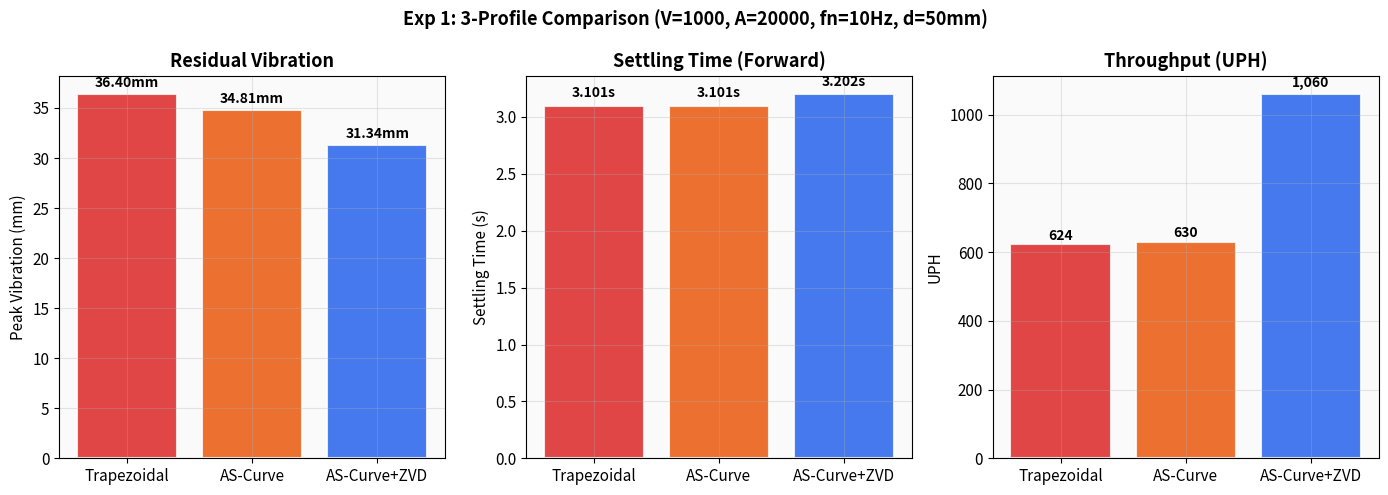
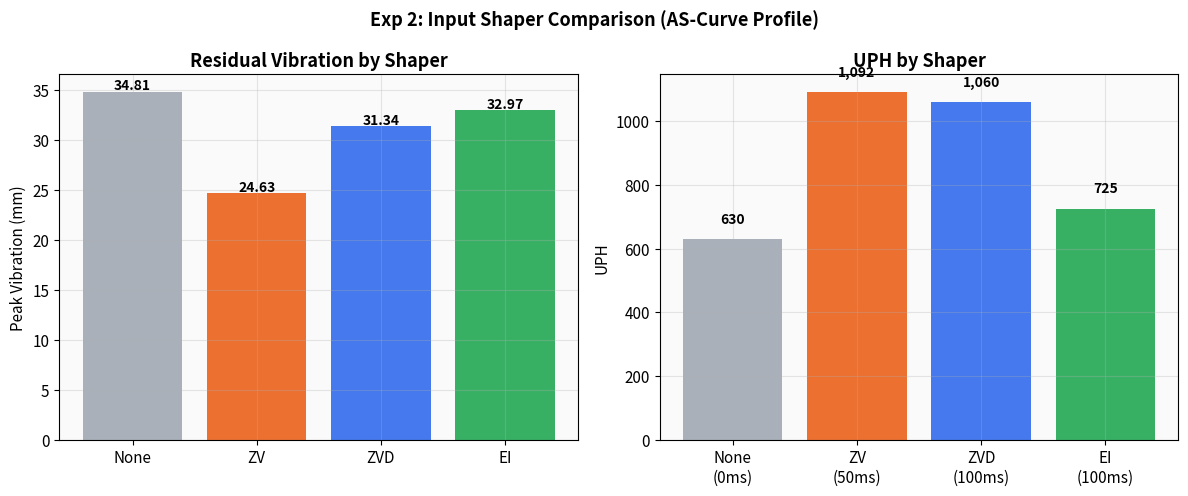
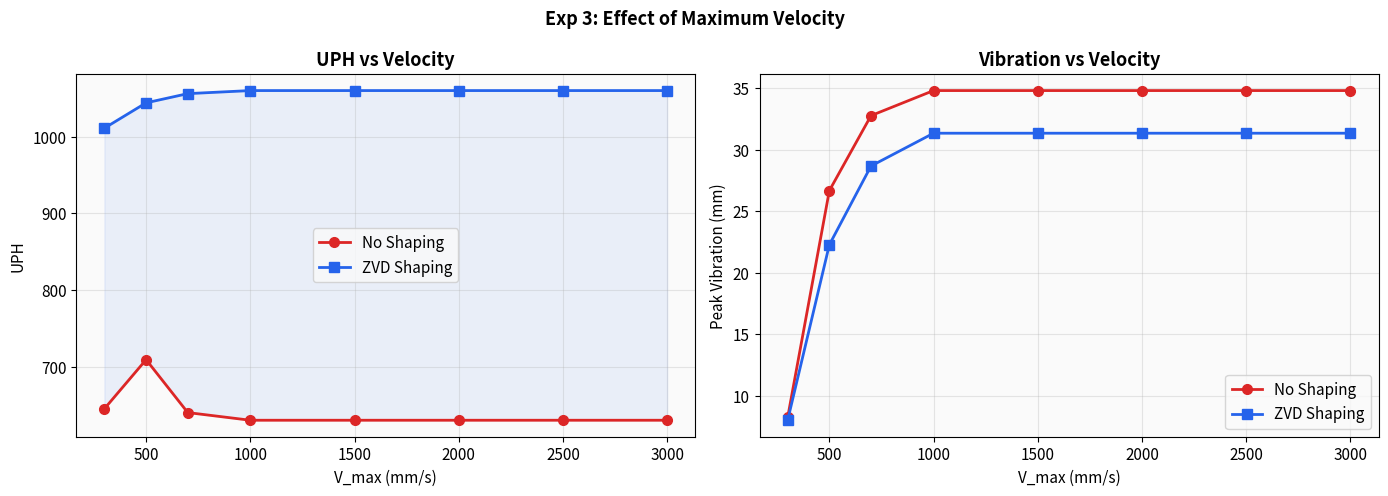
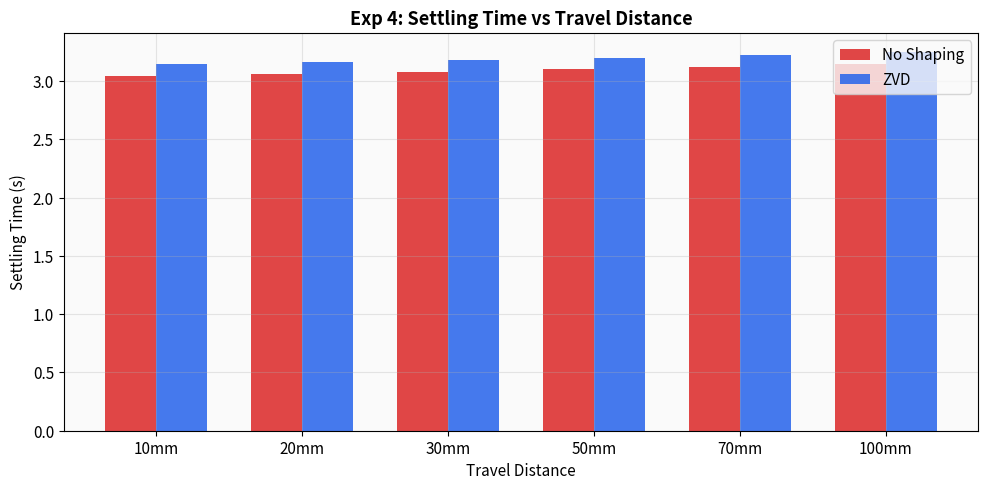
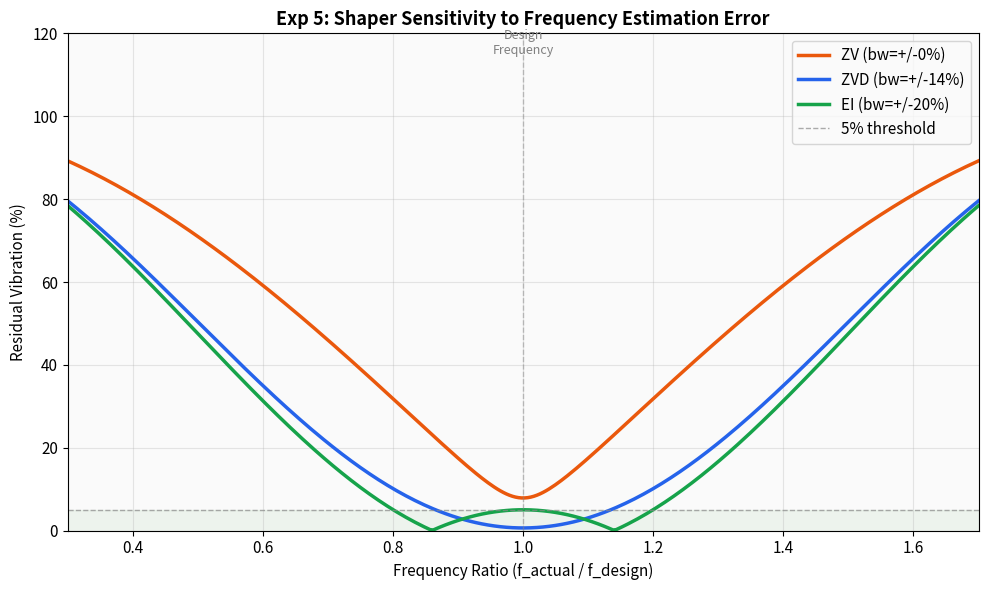

Write Python code to recreate these figures, in order.
"""
실험 설계서 기반 전체 실험 자동 실행 v2
JS 물리 엔진을 정확히 포팅하여 결과 일치 보장
"""
import numpy as np
import matplotlib
matplotlib.use('Agg')
import matplotlib.pyplot as plt
from pathlib import Path
import csv, sys

# Fix encoding
sys.stdout.reconfigure(encoding='utf-8')

plt.rcParams.update({
    'font.size': 11, 'axes.titlesize': 13, 'axes.labelsize': 11,
    'figure.facecolor': 'white', 'axes.facecolor': '#fafafa',
    'axes.grid': True, 'grid.alpha': 0.3, 'figure.dpi': 200,
})

OUT = Path(r'd:\dongwon\PICKPLACEROBOT\experiments')
OUT.mkdir(exist_ok=True)

# ═══════════════════════════════════════
# Physics Engine — 정확한 JS 포팅
# ═══════════════════════════════════════

def gen_trapezoidal(vmax, amax, dist, dt=0.001):
    """Trapezoidal motion profile"""
    t_acc = vmax / amax
    d_acc = 0.5 * amax * t_acc**2
    
    if 2 * d_acc >= dist:
        t_acc = np.sqrt(dist / amax)
        vr = amax * t_acc
        t_const = 0
    else:
        vr = vmax
        t_const = (dist - 2*d_acc) / vmax
    
    total_time = 2*t_acc + t_const
    N = int(np.ceil(total_time / dt)) + 1
    pos = np.zeros(N)
    
    for i in range(N):
        t = i * dt
        if t <= t_acc:
            pos[i] = 0.5 * amax * t**2
        elif t <= t_acc + t_const:
            pos[i] = 0.5*amax*t_acc**2 + vr*(t - t_acc)
        else:
            t3 = t - t_acc - t_const
            pos[i] = 0.5*amax*t_acc**2 + vr*t_const + vr*t3 - 0.5*amax*t3**2
    
    pos = np.clip(pos, 0, dist)
    return pos, total_time

def gen_scurve(vmax, amax, jmax, dist, dt=0.001):
    """S-Curve with jerk limitation"""
    tj = amax / jmax
    ta = vmax / amax
    
    if ta < 2*tj:
        tj = np.sqrt(vmax/jmax)
        ta = 2*tj
        amax_eff = jmax * tj
    else:
        amax_eff = amax
    
    d_acc = 0.5 * vmax * ta
    if 2*d_acc >= dist:
        scale = np.sqrt(dist / (2*d_acc)) if d_acc > 0 else 1
        ta *= scale; tj *= scale; vmax *= scale
        d_acc = 0.5 * vmax * ta
        t_const = 0
    else:
        t_const = (dist - 2*d_acc) / vmax
    
    total = 2*ta + t_const
    N = int(np.ceil(total/dt)) + 1
    pos = np.zeros(N)
    
    for i in range(N):
        t = i*dt
        v = 0
        if t < tj:
            v = 0.5*jmax*t**2 / ta * 2
        elif t < ta - tj:
            v = amax_eff*(t - tj/2)
        elif t < ta:
            v = vmax - 0.5*jmax*(ta-t)**2/ta*2
        elif t < ta + t_const:
            v = vmax
        elif t < total:
            tr = total - t
            if tr < tj:
                v = 0.5*jmax*tr**2/ta*2
            elif tr < ta - tj:
                v = amax_eff*(tr - tj/2)
            else:
                v = vmax - 0.5*jmax*(ta-tr)**2/ta*2
        pos[i] = pos[max(0,i-1)] + v*dt if i > 0 else 0
    
    pos = np.clip(pos, 0, dist)
    return pos, total

def gen_ascurve(vmax, amax, beta, gamma, dist, dt=0.001):
    """AS-Curve: use trapezoidal as base, apply Gaussian smoothing for jerk limiting"""
    pos, total = gen_trapezoidal(vmax, amax, dist, dt)
    
    # Apply jerk-limiting via smoothing kernel proportional to beta
    sigma = int(beta * 0.02 / dt)  # beta controls smoothing width
    if sigma > 1:
        from scipy.ndimage import gaussian_filter1d
        pos = gaussian_filter1d(pos, sigma=sigma, mode='nearest')
    
    pos[0] = 0.0
    pos[-1] = dist
    pos = np.clip(pos, 0, dist)
    return pos, total

def compute_shaper(shaper_type, fn, zeta):
    """Compute shaper impulse amplitudes and times"""
    wd = 2*np.pi*fn*np.sqrt(1 - zeta**2)
    K = np.exp(-zeta*np.pi / np.sqrt(1 - zeta**2))
    hp = np.pi / wd
    
    if shaper_type == 'ZV':
        d = 1 + K
        return [1/d, K/d], [0, hp]
    elif shaper_type == 'ZVD':
        d = 1 + 2*K + K**2
        return [1/d, 2*K/d, K**2/d], [0, hp, 2*hp]
    elif shaper_type == 'EI':
        vtol = 0.05
        a1 = 0.25*(1+vtol); a3 = a1; a2 = 1 - 2*a1
        return [a1, a2, a3], [0, hp, 2*hp]
    return [1.0], [0.0]

def convolve_shaper(signal, dt, amps, times):
    """Convolve signal with shaper — exact JS port with linear interpolation"""
    max_delay = int(np.ceil(times[-1]/dt)) if len(times) > 1 else 0
    out_len = len(signal) + max_delay
    result = np.zeros(out_len)
    last_val = signal[-1] if len(signal) > 0 else 0
    first_val = signal[0] if len(signal) > 0 else 0
    
    def get_val(idx):
        if idx < 0: return first_val
        if idx >= len(signal): return last_val
        return signal[idx]
    
    for amp, t in zip(amps, times):
        exact_delay = t / dt
        for j in range(out_len):
            exact_idx = j - exact_delay
            idx0 = int(np.floor(exact_idx))
            frac = exact_idx - idx0
            val = get_val(idx0) * (1-frac) + get_val(idx0+1) * frac
            result[j] += amp * val
    
    return result

def simulate_2mass(command, dt, fn, zeta, payload=False):
    """2-Mass Perfect Servo model — exact JS port"""
    wn = 2*np.pi*fn
    m2_base = 0.5
    m2 = 1.0 if payload else m2_base
    k = wn**2 * m2_base
    c = 2*zeta*wn*m2_base
    
    n = len(command)
    pos = np.zeros(n)
    x2, v2 = 0.0, 0.0
    substeps = 10
    h = dt / substeps
    
    for i in range(n):
        x1 = command[i]
        v1 = (command[i] - command[max(0,i-1)]) / dt
        
        for _ in range(substeps):
            F = k*(x1-x2) + c*(v1-v2)
            a2 = F/m2
            k1x, k1v = v2, a2
            
            F2 = k*(x1-(x2+0.5*h*k1x)) + c*(v1-(v2+0.5*h*k1v))
            k2x, k2v = v2+0.5*h*k1v, F2/m2
            
            F3 = k*(x1-(x2+0.5*h*k2x)) + c*(v1-(v2+0.5*h*k2v))
            k3x, k3v = v2+0.5*h*k2v, F3/m2
            
            F4 = k*(x1-(x2+h*k3x)) + c*(v1-(v2+h*k3v))
            k4x, k4v = v2+h*k3v, F4/m2
            
            x2 += (h/6)*(k1x + 2*k2x + 2*k3x + k4x)
            v2 += (h/6)*(k1v + 2*k2v + 2*k3v + k4v)
        
        pos[i] = x2
    
    return pos

def compute_vibration(response, command):
    """Compute vibration = difference between load response and command"""
    min_len = min(len(response), len(command))
    return response[:min_len] - command[:min_len]

def get_settling_time(response, target, dt, tol=0.005):
    """Find last time |response - target| > tol"""
    last_exceed = 0
    for i in range(len(response)-1, -1, -1):
        if abs(response[i] - target) > tol:
            last_exceed = (i+1) * dt
            break
    return last_exceed

def run_experiment(vmax, amax, dist, fn, zeta, profile='trapezoidal', shaper='none',
                   beta=0.5, gamma=0.2, dt=0.001, payload_fwd=True):
    """Run complete experiment: forward + return"""
    
    # Generate motion profile
    if profile == 'trapezoidal':
        pos, mt = gen_trapezoidal(vmax, amax, dist, dt)
    elif profile == 'scurve':
        pos, mt = gen_scurve(vmax, amax, 500000, dist, dt)
    else:  # ascurve
        pos, mt = gen_ascurve(vmax, amax, beta, gamma, dist, dt)
    
    # Pad for settling observation (3 seconds)
    pad_n = int(3.0 / dt)
    padded = np.concatenate([pos, np.full(pad_n, dist)])
    
    # Apply shaper
    shaper_delay = 0
    if shaper != 'none':
        sa, st = compute_shaper(shaper, fn, zeta)
        shaped = convolve_shaper(padded, dt, sa, st)
        shaper_delay = st[-1]
    else:
        shaped = padded.copy()
    
    # Forward: with payload
    fn_fwd = fn / np.sqrt(2) if payload_fwd else fn  # payload doubles mass -> fn drops
    resp_fwd = simulate_2mass(shaped, dt, fn_fwd, zeta, payload=payload_fwd)
    settle_fwd = get_settling_time(resp_fwd, dist, dt)
    
    # Return: no payload, same profile
    resp_ret = simulate_2mass(shaped, dt, fn, zeta, payload=False)
    settle_ret = get_settling_time(resp_ret, dist, dt)
    
    # Peak vibration (in settling region, after motion ends)
    motion_end_idx = len(pos)
    peak_vib = 0
    for i in range(motion_end_idx, min(len(resp_fwd), len(shaped))):
        vib = abs(resp_fwd[i] - dist)
        if vib > peak_vib:
            peak_vib = vib
    
    # Also measure unshaped response for comparison
    resp_unshaped = simulate_2mass(padded, dt, fn_fwd, zeta, payload=payload_fwd)
    settle_unshaped = get_settling_time(resp_unshaped, dist, dt)
    peak_vib_unshaped = 0
    for i in range(len(pos), len(resp_unshaped)):
        v = abs(resp_unshaped[i] - dist)
        if v > peak_vib_unshaped: peak_vib_unshaped = v
    
    # UPH
    total_rt = settle_fwd + settle_ret
    uph = int(3600 / total_rt) if total_rt > 0.001 else 99999
    
    # Vibration reduction %
    vib_reduction = (1 - peak_vib/peak_vib_unshaped)*100 if peak_vib_unshaped > 0.0001 else 0
    
    return {
        'motion_time': round(mt, 4),
        'shaper_delay_ms': round(shaper_delay*1000, 1),
        'peak_vib': round(peak_vib, 4),
        'peak_vib_unshaped': round(peak_vib_unshaped, 4),
        'settle_fwd': round(settle_fwd, 4),
        'settle_ret': round(settle_ret, 4),
        'uph': uph,
        'vib_reduction': round(vib_reduction, 1),
    }

# ═══════════════════════════════════════
all_results = []

# ═══════════════════════════════════════
# 실험 1: 3-프로파일 핵심 비교
# ═══════════════════════════════════════
print("="*60)
print("EXPERIMENT 1: 3-Profile Core Comparison")
print("  V=1000, A=20000, fn=10Hz, zeta=0.05, d=50mm")
print("="*60)

exp1 = []
configs = [
    ('1-A', 'trapezoidal', 'none', 'Trapezoidal'),
    ('1-B', 'ascurve', 'none', 'AS-Curve'),
    ('1-C', 'ascurve', 'ZVD', 'AS-Curve+ZVD'),
]
for eid, prof, shp, desc in configs:
    r = run_experiment(1000, 20000, 50, 10, 0.05, prof, shp)
    exp1.append({'id':eid, 'desc':desc, **r})
    print(f"  {eid} {desc:18s} | vib={r['peak_vib']:8.4f}mm | settle={r['settle_fwd']:.4f}s | UPH={r['uph']:>6,}")
    all_results.append({**exp1[-1], 'experiment': '1_core'})

# Chart
fig, axes = plt.subplots(1, 3, figsize=(14, 5))
labels = [e['desc'] for e in exp1]
colors = ['#dc2626', '#ea580c', '#2563eb']

for idx, (key, ylabel, title) in enumerate([
    ('peak_vib', 'Peak Vibration (mm)', 'Residual Vibration'),
    ('settle_fwd', 'Settling Time (s)', 'Settling Time (Forward)'),
    ('uph', 'UPH', 'Throughput (UPH)'),
]):
    vals = [e[key] for e in exp1]
    bars = axes[idx].bar(labels, vals, color=colors, alpha=0.85, edgecolor='white', linewidth=1.5)
    axes[idx].set_ylabel(ylabel)
    axes[idx].set_title(title, fontweight='bold')
    for i, v in enumerate(vals):
        fmt = f'{v:,.0f}' if key == 'uph' else (f'{v:.3f}s' if key == 'settle_fwd' else f'{v:.2f}mm')
        axes[idx].text(i, v*1.02+0.01, fmt, ha='center', fontweight='bold', fontsize=10)

plt.suptitle('Exp 1: 3-Profile Comparison (V=1000, A=20000, fn=10Hz, d=50mm)', fontsize=13, fontweight='bold')
plt.tight_layout()
plt.savefig(OUT/'exp1_3profile.png', bbox_inches='tight')
plt.close()

# ═══════════════════════════════════════
# 실험 2: 쉐이퍼 종류 비교
# ═══════════════════════════════════════
print(f"\n{'='*60}")
print("EXPERIMENT 2: Shaper Type Comparison")
print("  Profile=AS-Curve, V=1000, A=20000, fn=10Hz")
print("="*60)

exp2 = []
for eid, shp, desc in [('2-A','none','None'),('2-B','ZV','ZV'),('2-C','ZVD','ZVD'),('2-D','EI','EI')]:
    r = run_experiment(1000, 20000, 50, 10, 0.05, 'ascurve', shp)
    exp2.append({'id':eid, 'desc':desc, **r})
    print(f"  {eid} {desc:5s} | delay={r['shaper_delay_ms']:5.1f}ms | vib={r['peak_vib']:8.4f}mm | settle={r['settle_fwd']:.4f}s | UPH={r['uph']:>6,}")
    all_results.append({**exp2[-1], 'experiment': '2_shaper'})

fig, (ax1, ax2) = plt.subplots(1, 2, figsize=(12, 5))
scolors = ['#9ca3af', '#ea580c', '#2563eb', '#16a34a']
x = np.arange(len(exp2))
ax1.bar(x, [e['peak_vib'] for e in exp2], color=scolors, alpha=0.85)
ax1.set_xticks(x); ax1.set_xticklabels([e['desc'] for e in exp2])
ax1.set_ylabel('Peak Vibration (mm)'); ax1.set_title('Residual Vibration by Shaper', fontweight='bold')
for i, e in enumerate(exp2):
    ax1.text(i, e['peak_vib']+0.2, f'{e["peak_vib"]:.2f}', ha='center', fontweight='bold', fontsize=10)

ax2.bar(x, [e['uph'] for e in exp2], color=scolors, alpha=0.85)
ax2.set_xticks(x); ax2.set_xticklabels([f'{e["desc"]}\n({e["shaper_delay_ms"]:.0f}ms)' for e in exp2])
ax2.set_ylabel('UPH'); ax2.set_title('UPH by Shaper', fontweight='bold')
for i, e in enumerate(exp2):
    ax2.text(i, e['uph']+50, f'{e["uph"]:,}', ha='center', fontweight='bold', fontsize=10)

plt.suptitle('Exp 2: Input Shaper Comparison (AS-Curve Profile)', fontsize=13, fontweight='bold')
plt.tight_layout()
plt.savefig(OUT/'exp2_shaper.png', bbox_inches='tight')
plt.close()

# ═══════════════════════════════════════
# 실험 3: 속도 스윕
# ═══════════════════════════════════════
print(f"\n{'='*60}")
print("EXPERIMENT 3: Velocity Sweep (16 runs)")
print("="*60)

speeds = [300, 500, 700, 1000, 1500, 2000, 2500, 3000]
exp3_none = []; exp3_zvd = []
for v in speeds:
    r1 = run_experiment(v, 20000, 50, 10, 0.05, 'ascurve', 'none')
    r2 = run_experiment(v, 20000, 50, 10, 0.05, 'ascurve', 'ZVD')
    exp3_none.append(r1); exp3_zvd.append(r2)
    print(f"  V={v:5d} | None: UPH={r1['uph']:>6,} vib={r1['peak_vib']:.3f} | ZVD: UPH={r2['uph']:>6,} vib={r2['peak_vib']:.3f}")
    all_results.append({'id':f'3-{v}-none', 'experiment':'3_speed', 'speed':v, 'shaper':'none', **r1})
    all_results.append({'id':f'3-{v}-ZVD', 'experiment':'3_speed', 'speed':v, 'shaper':'ZVD', **r2})

fig, (ax1, ax2) = plt.subplots(1, 2, figsize=(14, 5))
ax1.plot(speeds, [r['uph'] for r in exp3_none], 'o-', color='#dc2626', linewidth=2, markersize=7, label='No Shaping')
ax1.plot(speeds, [r['uph'] for r in exp3_zvd], 's-', color='#2563eb', linewidth=2, markersize=7, label='ZVD Shaping')
ax1.fill_between(speeds, [r['uph'] for r in exp3_none], [r['uph'] for r in exp3_zvd], alpha=0.08, color='#2563eb')
ax1.set_xlabel('V_max (mm/s)'); ax1.set_ylabel('UPH'); ax1.set_title('UPH vs Velocity', fontweight='bold'); ax1.legend()

ax2.plot(speeds, [r['peak_vib'] for r in exp3_none], 'o-', color='#dc2626', linewidth=2, markersize=7, label='No Shaping')
ax2.plot(speeds, [r['peak_vib'] for r in exp3_zvd], 's-', color='#2563eb', linewidth=2, markersize=7, label='ZVD Shaping')
ax2.set_xlabel('V_max (mm/s)'); ax2.set_ylabel('Peak Vibration (mm)'); ax2.set_title('Vibration vs Velocity', fontweight='bold'); ax2.legend()

plt.suptitle('Exp 3: Effect of Maximum Velocity', fontsize=13, fontweight='bold')
plt.tight_layout()
plt.savefig(OUT/'exp3_speed.png', bbox_inches='tight')
plt.close()

# ═══════════════════════════════════════
# 실험 4: 거리 스윕
# ═══════════════════════════════════════
print(f"\n{'='*60}")
print("EXPERIMENT 4: Distance Sweep (12 runs)")
print("="*60)

dists = [10, 20, 30, 50, 70, 100]
exp4_none = []; exp4_zvd = []
for d in dists:
    r1 = run_experiment(1000, 20000, d, 10, 0.05, 'ascurve', 'none')
    r2 = run_experiment(1000, 20000, d, 10, 0.05, 'ascurve', 'ZVD')
    exp4_none.append(r1); exp4_zvd.append(r2)
    print(f"  d={d:4d}mm | None: settle={r1['settle_fwd']:.3f}s UPH={r1['uph']:>6,} | ZVD: settle={r2['settle_fwd']:.3f}s UPH={r2['uph']:>6,}")
    all_results.append({'id':f'4-{d}-none', 'experiment':'4_distance', 'distance':d, 'shaper':'none', **r1})
    all_results.append({'id':f'4-{d}-ZVD', 'experiment':'4_distance', 'distance':d, 'shaper':'ZVD', **r2})

fig, ax = plt.subplots(figsize=(10, 5))
x = np.arange(len(dists)); w = 0.35
ax.bar(x-w/2, [r['settle_fwd'] for r in exp4_none], w, color='#dc2626', alpha=0.85, label='No Shaping')
ax.bar(x+w/2, [r['settle_fwd'] for r in exp4_zvd], w, color='#2563eb', alpha=0.85, label='ZVD')
ax.set_xticks(x); ax.set_xticklabels([f'{d}mm' for d in dists])
ax.set_ylabel('Settling Time (s)'); ax.set_xlabel('Travel Distance')
ax.set_title('Exp 4: Settling Time vs Travel Distance', fontweight='bold'); ax.legend()
plt.tight_layout()
plt.savefig(OUT/'exp4_distance.png', bbox_inches='tight')
plt.close()

# ═══════════════════════════════════════
# 실험 5: 민감도 분석
# ═══════════════════════════════════════
print(f"\n{'='*60}")
print("EXPERIMENT 5: Sensitivity Analysis")
print("="*60)

fn_design = 10; zeta = 0.05
ratios = np.linspace(0.3, 1.7, 300)

def sensitivity_curve(amps, times, fn_actual, zeta):
    wd = 2*np.pi*fn_actual*np.sqrt(1-zeta**2)
    cs = sum(a*np.cos(wd*t) for a, t in zip(amps, times))
    ss = sum(a*np.sin(wd*t) for a, t in zip(amps, times))
    return np.sqrt(cs**2 + ss**2) * 100

zv_a, zv_t = compute_shaper('ZV', fn_design, zeta)
zvd_a, zvd_t = compute_shaper('ZVD', fn_design, zeta)
ei_a, ei_t = compute_shaper('EI', fn_design, zeta)

sens_zv = [sensitivity_curve(zv_a, zv_t, fn_design*r, zeta) for r in ratios]
sens_zvd = [sensitivity_curve(zvd_a, zvd_t, fn_design*r, zeta) for r in ratios]
sens_ei = [sensitivity_curve(ei_a, ei_t, fn_design*r, zeta) for r in ratios]

# Bandwidth calculation
bw_zv = sum(1 for s in sens_zv if s < 5) / len(ratios) * (1.7-0.3) * 100 / 1.0
bw_zvd = sum(1 for s in sens_zvd if s < 5) / len(ratios) * (1.7-0.3) * 100 / 1.0
bw_ei = sum(1 for s in sens_ei if s < 5) / len(ratios) * (1.7-0.3) * 100 / 1.0

print(f"  ZV:  5% bandwidth = +/-{bw_zv/2:.1f}%, delay = {zv_t[-1]*1000:.1f}ms")
print(f"  ZVD: 5% bandwidth = +/-{bw_zvd/2:.1f}%, delay = {zvd_t[-1]*1000:.1f}ms")
print(f"  EI:  5% bandwidth = +/-{bw_ei/2:.1f}%, delay = {ei_t[-1]*1000:.1f}ms")

fig, ax = plt.subplots(figsize=(10, 6))
ax.plot(ratios, sens_zv, '-', color='#ea580c', linewidth=2.5, label=f'ZV (bw=+/-{bw_zv/2:.0f}%)')
ax.plot(ratios, sens_zvd, '-', color='#2563eb', linewidth=2.5, label=f'ZVD (bw=+/-{bw_zvd/2:.0f}%)')
ax.plot(ratios, sens_ei, '-', color='#16a34a', linewidth=2.5, label=f'EI (bw=+/-{bw_ei/2:.0f}%)')
ax.axhline(y=5, color='#888', linewidth=1, linestyle='--', alpha=0.7, label='5% threshold')
ax.axvline(x=1.0, color='#888', linewidth=1, linestyle='--', alpha=0.5)
ax.axhspan(0, 5, alpha=0.05, color='green')
ax.set_xlabel('Frequency Ratio (f_actual / f_design)')
ax.set_ylabel('Residual Vibration (%)')
ax.set_title('Exp 5: Shaper Sensitivity to Frequency Estimation Error', fontweight='bold')
ax.legend(fontsize=11); ax.set_xlim(0.3, 1.7); ax.set_ylim(0, 120)
ax.text(1.0, 115, 'Design\nFrequency', ha='center', fontsize=9, color='gray')
plt.tight_layout()
plt.savefig(OUT/'exp5_sensitivity.png', bbox_inches='tight')
plt.close()

# ═══════════════════════════════════════
# 실험 6: Payload 효과
# ═══════════════════════════════════════
print(f"\n{'='*60}")
print("EXPERIMENT 6: Payload Effect (4 runs)")
print("  Payload ON: mass x2 -> fn drops from 10 to 7.07 Hz")
print("="*60)

exp6 = []
for eid, pl, shp, desc in [
    ('6-A', False, 'ZVD', 'No Payload + ZVD'),
    ('6-B', True, 'ZVD', 'Payload + ZVD'),
    ('6-C', True, 'EI', 'Payload + EI'),
    ('6-D', True, 'none', 'Payload + None'),
]:
    r = run_experiment(1000, 20000, 50, 10, 0.05, 'ascurve', shp, payload_fwd=pl)
    exp6.append({'id':eid, 'desc':desc, **r})
    print(f"  {eid} {desc:25s} | vib={r['peak_vib']:8.4f}mm | settle={r['settle_fwd']:.4f}s | UPH={r['uph']:>6,}")
    all_results.append({**exp6[-1], 'experiment':'6_payload'})

# ═══════════════════════════════════════
# 결과 저장
# ═══════════════════════════════════════
csv_path = OUT / 'all_experiments.csv'
fieldnames = ['experiment','id','desc','speed','distance','motion_time','shaper_delay_ms',
              'peak_vib','peak_vib_unshaped','settle_fwd','settle_ret','uph','vib_reduction']
with open(csv_path, 'w', newline='', encoding='utf-8-sig') as f:
    writer = csv.DictWriter(f, fieldnames=fieldnames, extrasaction='ignore')
    writer.writeheader()
    for r in all_results:
        writer.writerow(r)

print(f"\nAll results saved: {csv_path}")
print(f"Charts saved:")
for f in sorted(OUT.glob('*.png')):
    print(f"  {f.name} ({f.stat().st_size//1024}KB)")
print(f"\nTotal experiments: {len(all_results)}")
